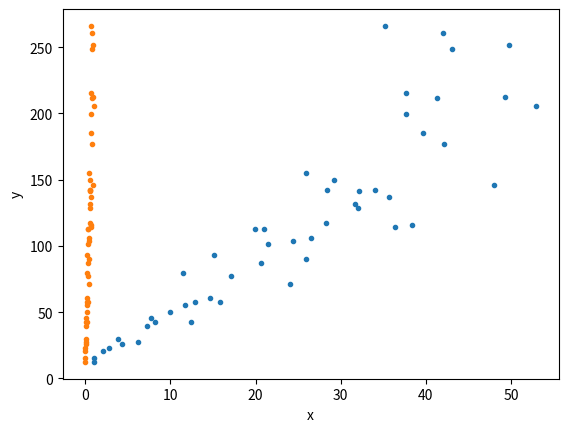
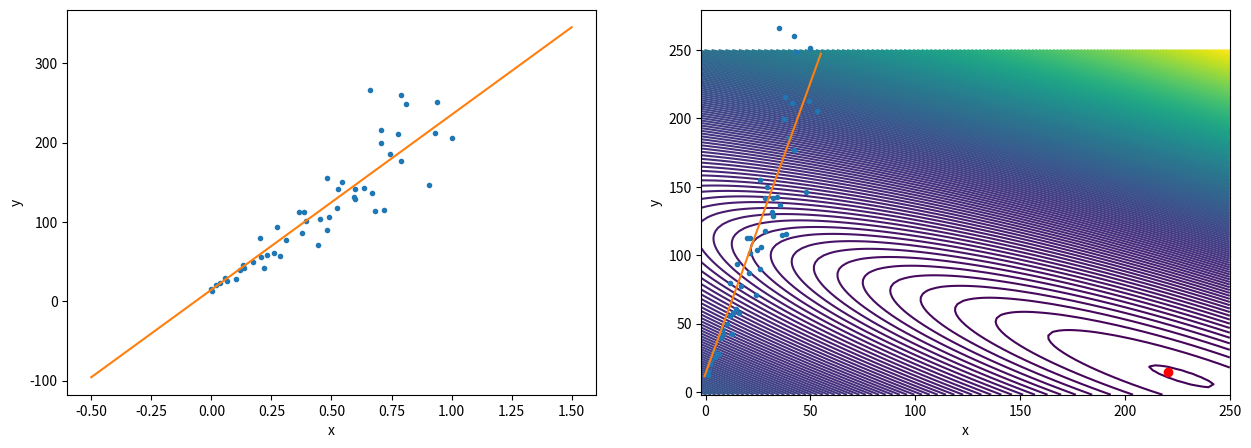

Here is the Python script that generated these plots, in order:

# coding: utf-8

# In[1]:


get_ipython().magic('matplotlib inline')

import random
import numpy as np
import matplotlib.pyplot as plt


# Linear regression is a supervised learning (has labeled data as input) algorithm for predicting values. The algorithm is fed with samples - with multiple features and it's corresponding labels ("correct values") for what you are trying to predict.

# # Variables and Constants

# - $M$ - Number of samples
# - $N$ - Number of features
# - $\boldsymbol{\theta}$ - Vector of minimizing parameters
# - $\mathbf{X}$ - Matrix of features (columns) per samples (rows)
# - $\mathbf{y}$ - Vector of corresponding labels

# In[2]:


M = 50
N = 1

# Random X and Y (y = ax + b w/ a~10, b~4)
x = np.array([[max(i,1)*random.gauss(1,0.10)] for i in range(M)]);
y = np.array([[(max(i,1)*random.gauss(4,1)+(10))] for i in range(M)]);

print("    x     |     y    ")
for i in range(M):
    print("%9.4f | %9.4f" % (x[i], y[i]))


# In[3]:


plt.plot(x, y, '.'), plt.xlabel('x'), plt.ylabel('y')
plt.show()


# # Feature scaling (simple rescale)

# For making every example in between 0 and 1 subtract the minimum value of each feature and divide by its range:
# 
# $$\delta = max(\mathbf{x_n}) - min(\mathbf{x_n})$$  
# $$min = min(\mathbf{x_n})$$  
# $$x_{mn} \leftarrow \frac{x_{mn} - min}{\delta}$$  

# In[4]:


min = [[np.min(x)], [np.min(y)]]
delta = [[(np.max(x) - np.min(x))], [(np.max(y) - np.min(y))]]

x_old = x[:]

x = (x - min[0]*np.ones(x.shape))/delta[0]


# In[5]:


plt.plot(x, y, '.'), plt.xlabel('x'), plt.ylabel('y')
plt.show()


# # Hyphotesis and Cost function

# The objective of the linear regression is to find a *hyphotesis function*  $\mathbf{h_\theta} = \mathbf{h_\theta (X)}$ - or the parameters of this function $\boldsymbol{\theta}$ - such as the *cost function* $v = v(\boldsymbol{\theta})$ - diference between predictions and labels - is minimized. 

# The most common cost function used in the linear regression is the *Mean Squared Error* (MSE) formula:  
# 
# $$v = \frac{1}{2M}\sum \limits_{m = 1}^{M}(h_m - y_m)^2$$  
# 
# Or in the vectorized notation (thus less computacionaly demanding):  
# 
# $$v = \frac{1}{2M}(\mathbf{h_\theta} - \mathbf{y})^T(\mathbf{h_\theta} - \mathbf{y})$$

# For the hyphotesis, in the case of linear regression, the most general formula is:
# 
# $$\mathbf{h_\theta} = \theta_0 + \theta_1x_1 + \theta_2x_2 + ... + \theta_Nx_N$$
# 
# If we define an matrix $\mathbf{X'}$ such as the first column (first feature) is always 1, then we can write:
# 
# $$\mathbf{h_\theta} = \sum \limits_{n = 0}^N \theta_nx'_n$$  
# 
# or in vectorized notation:
# 
# $$\mathbf{h_\theta} = \mathbf{X'\theta}$$

# In[6]:


x_prime = np.hstack((np.ones((M,1)), x)); x_prime


# In[7]:


theta = np.zeros([N+1,1])


# In[8]:


h = lambda X, theta: np.dot(X, theta)


# In[9]:


def v (X, y, theta):
    return np.sum((h(X,theta)-y)**2)/(2*M)


# # Gradient descent

# Gradient descent is a simple method for finding minima (or maxima) of a function. It function by taking steps in the variables based on the gradient of the function. In the case of the linear regression the cost function J is convex (i.e. the only minimum of the function is the local minimum) so the Gradient Descent is a good method for finding minimum.  

# The step of gradient descent is defined as:
# 
# $$\boldsymbol{\theta} \rightarrow \boldsymbol{\theta} - \alpha\frac{\partial{v}}{\partial \boldsymbol{\theta}}$$
# 
# Where alpha is a step magnitude constant.  
# Given the derivate of the hypotesis function:
# 
# $$\frac{\partial v}{\partial \theta_n} = \frac{(h_\theta - y_m)x_{mn}}{M}$$
# 
# The particular step for the linear regression is defined as:
# 
# $$\theta_n \leftarrow \theta_n - \frac{\alpha}{M} \sum \limits _{m=1}^M (h_\theta - y_m)x_{mn}$$
# 
# $$\boldsymbol{\theta} \leftarrow \boldsymbol{\theta} - \frac{\alpha}{M} \sum \limits _{m=1}^M(h_\theta - y_m)\mathbf{x_{m}^T}$$
# 
# Or in vectorized notation:
# 
# $$\boldsymbol{\theta} \leftarrow \boldsymbol{\theta} - \frac{\alpha}{M}\mathbf{X' ^T(h_\theta - y)}$$

# In[10]:


def gradient_step(X, y, theta, alpha=1):
    return theta - alpha*(np.dot(X.T, (h(X,theta)-y)))/M


# In[12]:


axis_x = np.linspace(-50, 150, 100)/100
axis_theta_0 = np.linspace(-200, 25000, 100)/100
axis_theta_1 = np.linspace(-200, 25000, 100)/100

X, Y = np.meshgrid(axis_theta_0, axis_theta_1, sparse=False)
Z = np.zeros((100,100))

for i, e in enumerate(X[0]):
    for j, f in enumerate(Y[:,0]):
        Z[i,j] = v(x_prime, y, np.array([[e],[f]]))
        #print(e,f,Z[i,j])


# In[13]:


for i in range(50):
    print("iter = ", i)
    print("theta = %.4f, %.4f" % (theta[0,0], theta[1,0]))
    print("cost function = %.4f\n" % v(x_prime,y,theta))
    
    #fig, axis = plt.subplots(nrows=1, ncols=2)
    #fig.set_size_inches(15,5)
    #axis[0].plot(x, y, '.'), axis[0].set_xlabel('x'), axis[0].set_ylabel('y'), axis[0].set_xlim([-0.1,1]),axis[0].set_ylim([-0.1,1])
    #axis[0].plot(axis_x, theta[0] +axis_x*theta[1] )                      # regression
    
    #axis[1].contour(X, Y, Z, 250), axis[1].set_xlabel('theta 1'), axis[1].set_ylabel('theta 0')
    ##axis[1].set_xlim([-1,1]),axis[1].set_ylim([-1,1])
    #axis[1].plot(theta[1,0], theta[0,0], 'ro')
    
    #plt.show()
    
    theta = gradient_step(x_prime, y, theta, 1)


# In[15]:


i += 1

print("iter = ", i)
print("theta = %.4f, %.4f" % (theta[0,0], theta[1,0]))
print("cost function = %.4f\n" % v(x_prime,y,theta))

fig, axis = plt.subplots(nrows=1, ncols=2)
fig.set_size_inches(15,5)
axis[0].plot(x, y, '.'), axis[0].set_xlabel('x'), axis[0].set_ylabel('y'), #axis[0].set_xlim([-0.1,1]),axis[0].set_ylim([-0.1,1])
axis[0].plot(axis_x, theta[0] +axis_x*theta[1] )                      # regression

axis[1].contour(X, Y, Z, 250), axis[1].set_xlabel('theta 1'), axis[1].set_ylabel('theta 0')
#axis[1].set_xlim([-1,1]),axis[1].set_ylim([-1,1])
axis[1].plot(theta[1,0], theta[0,0], 'ro')

plt.show()


# # Rescale

# Once you have your hypothesis function computated, one can easily retrieve its corresponding form in the non-normalized dataset

# $$\theta_0 \leftarrow \theta_0 - min$$  
# $$\theta_1 \leftarrow \frac{\theta_1}{\delta}$$ 

# In[16]:


theta[1] /= delta[0][0] #*delta[1] #+ min[0]+min[1]
theta[0] -= min[0][0]


# In[17]:


axis_x = np.linspace(-50, 5500, 100)/100


# In[18]:


plt.plot(x_old, y, '.'), plt.xlabel('x'), plt.ylabel('y')
plt.plot(axis_x, theta[0] + axis_x*theta[1])
plt.show()


# In[19]:


theta

